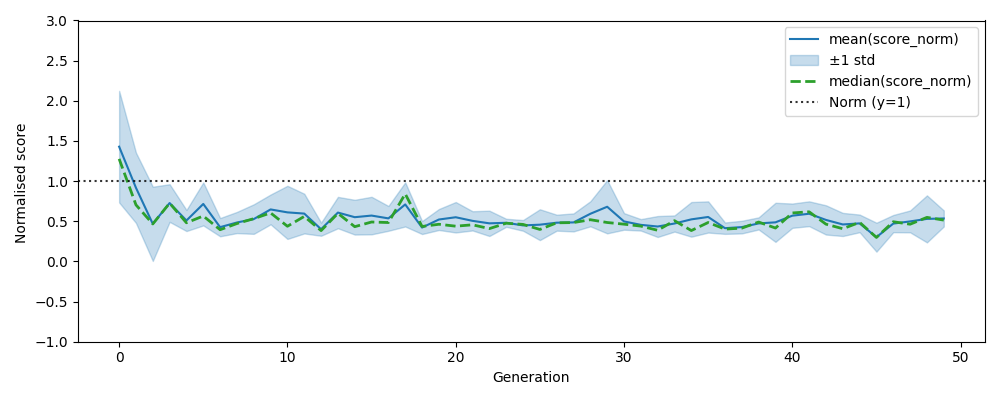

Source data for this figure (header and first rows):
, gen, mean, median, std, n, lower, upper
0, 0, 1.429, 1.277, 0.6948, 5000, 0.734, 2.124
1, 1, 0.9167, 0.7044, 0.4375, 5000, 0.4792, 1.354
2, 2, 0.4679, 0.4667, 0.4621, 5000, 0.005813, 0.9299
3, 3, 0.7269, 0.7254, 0.2343, 5000, 0.4925, 0.9612
4, 4, 0.5094, 0.4812, 0.1312, 5000, 0.3782, 0.6406
5, 5, 0.7156, 0.5654, 0.2675, 5005, 0.4481, 0.9831
6, 6, 0.4265, 0.3947, 0.1136, 5005, 0.3129, 0.5401
7, 7, 0.4845, 0.4715, 0.1318, 5005, 0.3528, 0.6163
8, 8, 0.5272, 0.5324, 0.184, 5005, 0.3432, 0.7112
9, 9, 0.6474, 0.604, 0.1854, 5000, 0.462, 0.8328
10, 10, 0.6107, 0.4377, 0.331, 5005, 0.2797, 0.9417
11, 11, 0.5956, 0.5603, 0.2471, 5000, 0.3485, 0.8427
12, 12, 0.401, 0.3833, 0.08156, 5000, 0.3194, 0.4825
13, 13, 0.6082, 0.5985, 0.1953, 5005, 0.4129, 0.8035
14, 14, 0.5507, 0.4325, 0.2164, 5000, 0.3343, 0.7671
15, 15, 0.5709, 0.4908, 0.2336, 5005, 0.3372, 0.8045
16, 16, 0.5359, 0.484, 0.1545, 5000, 0.3814, 0.6904
17, 17, 0.7095, 0.8414, 0.2746, 5005, 0.4348, 0.9841
18, 18, 0.4216, 0.4351, 0.08049, 5000, 0.3411, 0.5021
19, 19, 0.5218, 0.4627, 0.1306, 5000, 0.3912, 0.6523
20, 20, 0.55, 0.4388, 0.1895, 5005, 0.3604, 0.7395
21, 21, 0.5051, 0.456, 0.1198, 5000, 0.3854, 0.6249
22, 22, 0.4742, 0.4085, 0.1577, 5000, 0.3164, 0.6319
23, 23, 0.481, 0.4756, 0.05006, 5000, 0.431, 0.5311
24, 24, 0.4485, 0.4609, 0.06666, 5000, 0.3819, 0.5152
25, 25, 0.4573, 0.3982, 0.192, 5000, 0.2653, 0.6493
26, 26, 0.4822, 0.4806, 0.09943, 5000, 0.3828, 0.5817
27, 27, 0.4856, 0.4838, 0.112, 5005, 0.3736, 0.5977
28, 28, 0.5932, 0.5194, 0.1562, 5000, 0.437, 0.7493
29, 29, 0.6807, 0.4846, 0.3313, 5005, 0.3494, 1.012
30, 30, 0.498, 0.4637, 0.1032, 5005, 0.3948, 0.6012
31, 31, 0.4554, 0.4395, 0.07135, 5000, 0.384, 0.5267
32, 32, 0.4345, 0.3877, 0.1304, 5000, 0.3041, 0.5649
33, 33, 0.4721, 0.5073, 0.1007, 5000, 0.3713, 0.5728
34, 34, 0.5237, 0.3843, 0.2158, 5005, 0.3079, 0.7395
35, 35, 0.5535, 0.4845, 0.1943, 5005, 0.3592, 0.7478
36, 36, 0.4138, 0.4024, 0.0708, 5000, 0.343, 0.4846
37, 37, 0.4274, 0.4144, 0.07873, 5005, 0.3486, 0.5061
38, 38, 0.4732, 0.4904, 0.07537, 5000, 0.3978, 0.5485
39, 39, 0.4866, 0.4155, 0.2435, 5000, 0.2431, 0.7302
40, 40, 0.5694, 0.6036, 0.1513, 5005, 0.4181, 0.7207
41, 41, 0.5936, 0.6178, 0.1544, 5005, 0.4392, 0.748
42, 42, 0.5167, 0.4639, 0.1822, 5005, 0.3345, 0.6989
43, 43, 0.4602, 0.4073, 0.1439, 5005, 0.3163, 0.6042
44, 44, 0.4735, 0.4863, 0.1098, 5000, 0.3637, 0.5833
45, 45, 0.3017, 0.2986, 0.1802, 5005, 0.1215, 0.4819
46, 46, 0.4711, 0.4941, 0.1072, 5000, 0.3639, 0.5783
47, 47, 0.4982, 0.4633, 0.1362, 5005, 0.362, 0.6344
48, 48, 0.5296, 0.5484, 0.2927, 5000, 0.2369, 0.8222
49, 49, 0.535, 0.5143, 0.09998, 5000, 0.435, 0.6349
